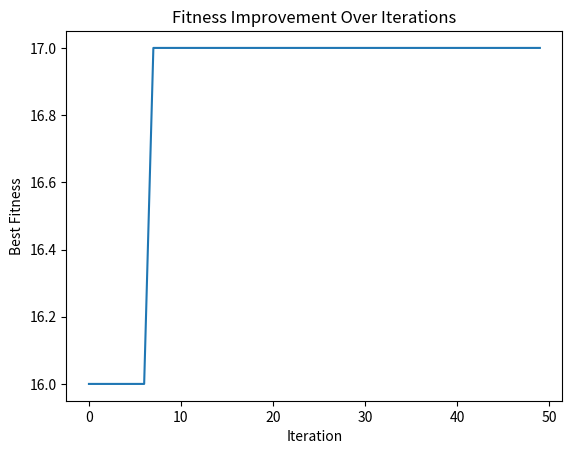

Generate this figure with matplotlib:
import random
import matplotlib.pyplot as plt
import numpy as np

# Items: (weight, value)
items = [(12, 4), (2, 2), (1, 2), (1, 1), (4, 10), (1, 2)]
max_weight = 15

n = 10          # Number of nests
pa = 0.25       # Probability to abandon a nest
max_iter = 50   # Number of iterations

def fitness(solution):
    total_weight = 0
    total_value = 0
    for i in range(len(solution)):
        if solution[i] == 1:
            total_weight += items[i][0]
            total_value += items[i][1]
    if total_weight > max_weight:
        return 0
    else:
        return total_value

def random_solution():
    return [random.randint(0,1) for _ in range(len(items))]

def levy_flight_mutation(solution):
    # Inspired by Levy flight: randomly flip between 1 to 3 bits to make bigger jumps
    new_sol = solution[:]
    flips = random.randint(1, 3)
    indices = random.sample(range(len(solution)), flips)
    for idx in indices:
        new_sol[idx] = 1 - new_sol[idx]
    return new_sol

# Initialize nests
nests = [random_solution() for _ in range(n)]

best_fitness_over_time = []
best_solution = None
best_fitness = 0

for iteration in range(max_iter):
    new_nests = []
    for nest in nests:
        # Generate new solution by levy flight mutation (bigger jumps)
        new_nest = levy_flight_mutation(nest)

        # Keep better solution
        if fitness(new_nest) > fitness(nest):
            new_nests.append(new_nest)
        else:
            new_nests.append(nest)

    # Abandon some nests randomly and replace with new random ones
    for i in range(n):
        if random.random() < pa:
            new_nests[i] = random_solution()

    nests = new_nests

    # Track best solution so far
    fitnesses = [fitness(nest) for nest in nests]
    max_fit = max(fitnesses)
    if max_fit > best_fitness:
        best_fitness = max_fit
        best_solution = nests[fitnesses.index(max_fit)]

    best_fitness_over_time.append(best_fitness)

    print(f"Iteration {iteration+1}: Best Fitness = {best_fitness}, Best Solution = {best_solution}")

print("\nFinal Best solution:", best_solution)
print("With fitness (total value):", best_fitness)

# Plot fitness progress
plt.plot(best_fitness_over_time)
plt.xlabel("Iteration")
plt.ylabel("Best Fitness")
plt.title("Fitness Improvement Over Iterations")
plt.show()
